Dataset: Data (GitHub, billlyzhaoyh/StillGood). Classes: apple, broccoli, butternut squash, carrot, egg, garlic, lemon, lime, onion, potato.

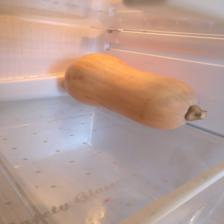
Label: butternut squash

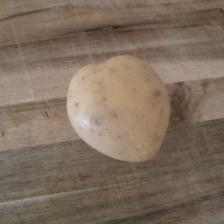
Label: potato

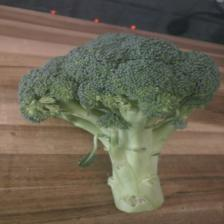
Label: broccoli

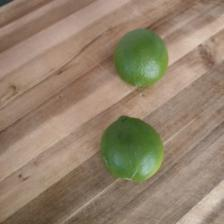
Label: lime

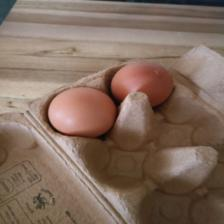
Label: egg

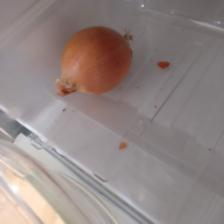
Label: onion
